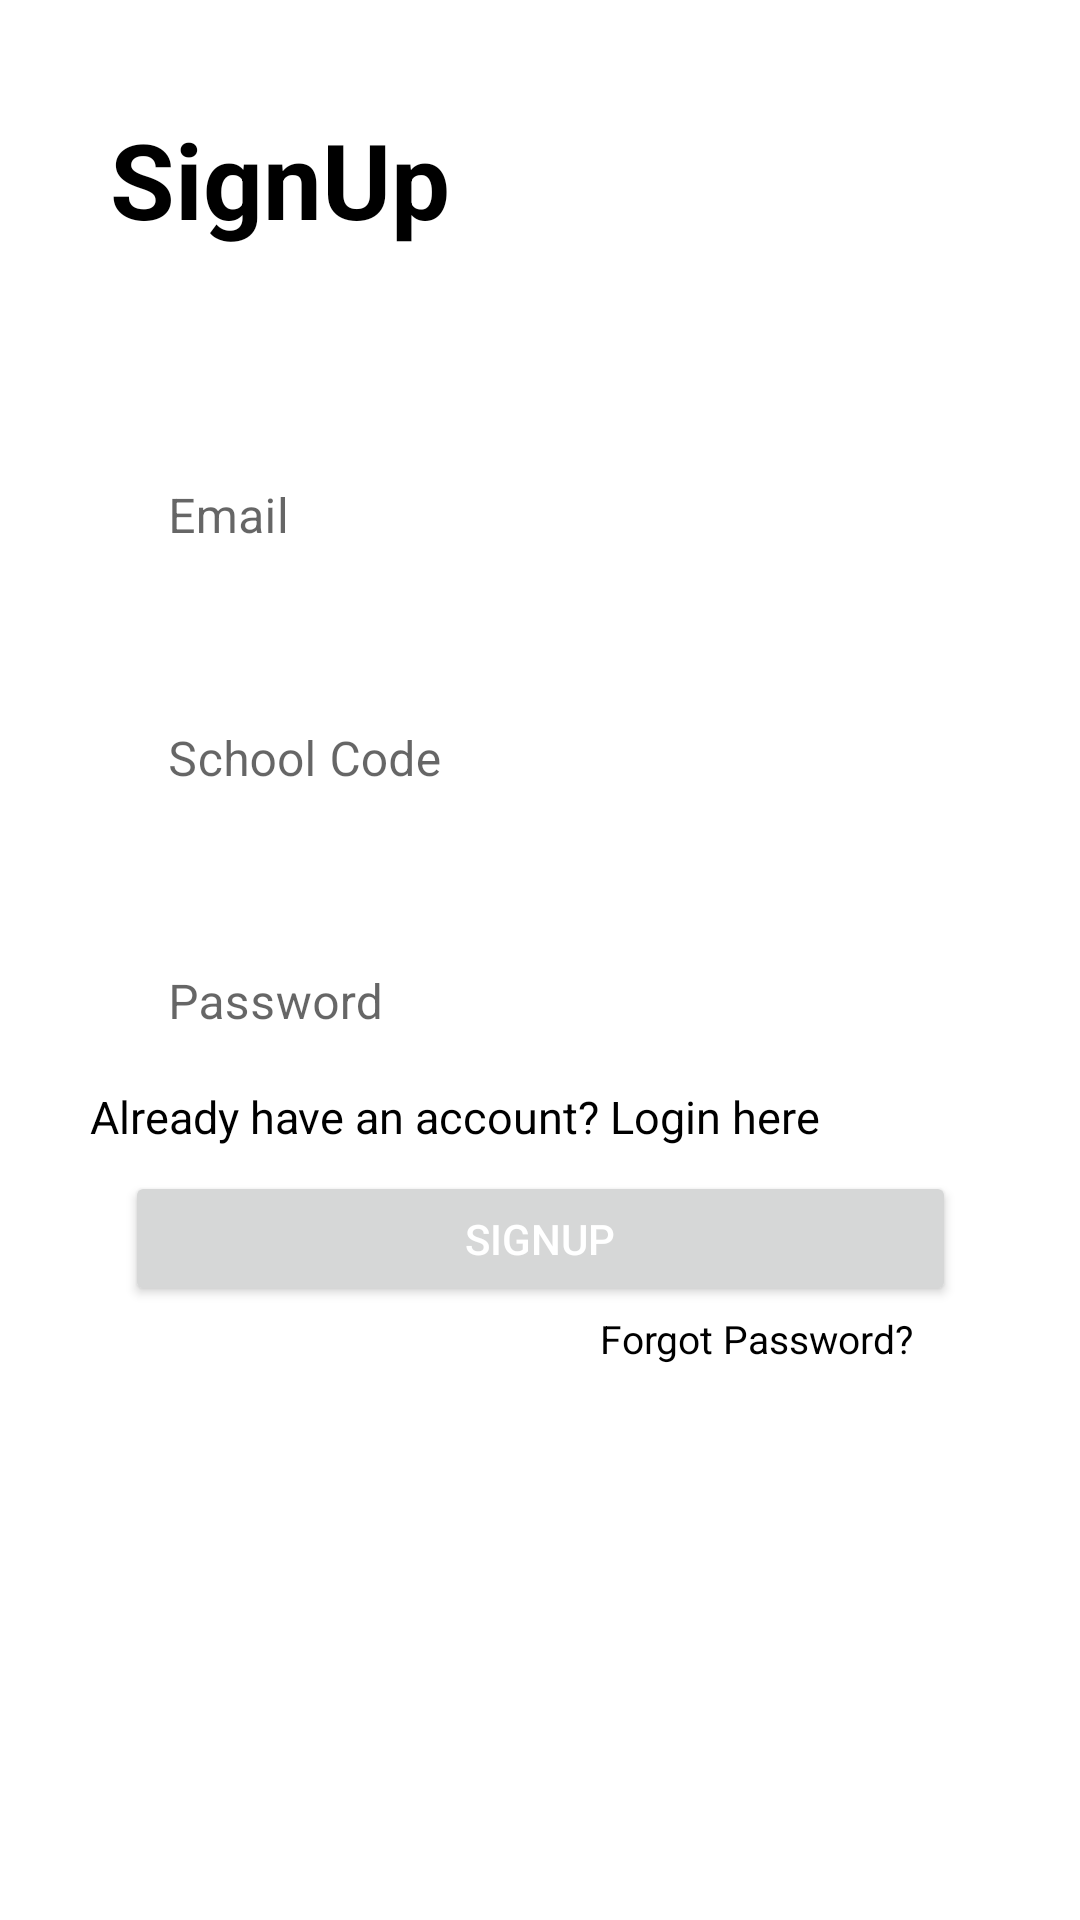

This screen was rendered from an Android layout file. Write that file and the resources it references.
<!-- AndroidManifest.xml: application theme Theme.SturecTeacher -->
<!-- res/layout/activity_sign_up.xml -->
<?xml version="1.0" encoding="utf-8"?>
<androidx.constraintlayout.widget.ConstraintLayout xmlns:android="http://schemas.android.com/apk/res/android"
    xmlns:app="http://schemas.android.com/apk/res-auto"
    xmlns:tools="http://schemas.android.com/tools"
    android:layout_width="match_parent"
    android:id="@+id/loginLayout"
    android:layout_height="match_parent"
    tools:context=".SignUpActivity">


    <TextView
        android:id="@+id/textView"
        android:layout_width="wrap_content"
        android:layout_height="wrap_content"
        android:text="SignUp"
        android:textStyle="bold"
        android:textSize="35dp"
        android:textColor="@color/black"
        app:layout_constraintBottom_toBottomOf="parent"
        app:layout_constraintEnd_toEndOf="parent"
        app:layout_constraintHorizontal_bias="0.149"
        app:layout_constraintStart_toStartOf="parent"
        app:layout_constraintTop_toTopOf="parent"
        app:layout_constraintVertical_bias="0.061" />

    <com.google.android.material.textfield.TextInputLayout
        android:id="@+id/signupoutlineTextField1"
        android:layout_width="match_parent"
        style="@style/Widget.MaterialComponents.TextInputLayout.OutlinedBox"
        android:paddingHorizontal="40dp"
        android:layout_height="wrap_content"
        android:hint="Email"
        app:placeholderText="Enter Email"
        app:layout_constraintVertical_bias="0.24"
        app:layout_constraintBottom_toBottomOf="parent"
        app:layout_constraintEnd_toEndOf="parent"
        app:layout_constraintStart_toStartOf="parent"
        app:layout_constraintTop_toTopOf="parent">

        
        <com.google.android.material.textfield.TextInputEditText
            android:id="@+id/signup_mail_edit_text"
            android:background="@color/white"
            android:layout_width="match_parent"
            android:layout_height="wrap_content" />

    </com.google.android.material.textfield.TextInputLayout>

    <com.google.android.material.textfield.TextInputLayout
        android:id="@+id/signupOutlineTextField2"
        style="@style/Widget.MaterialComponents.TextInputLayout.OutlinedBox"
        android:layout_width="match_parent"
        android:layout_height="wrap_content"
        android:layout_marginTop="20dp"
        android:hint="School Code"
        android:paddingHorizontal="40dp"
        app:layout_constraintBottom_toBottomOf="parent"
        app:layout_constraintEnd_toEndOf="parent"
        app:layout_constraintHorizontal_bias="0.0"
        app:layout_constraintStart_toStartOf="parent"
        app:layout_constraintTop_toBottomOf="@id/signupoutlineTextField1"
        app:layout_constraintVertical_bias="0.0"
        app:placeholderText="Enter School Code">

        
        <com.google.android.material.textfield.TextInputEditText
            android:id="@+id/signup_school_code_edit_text"
            android:layout_width="match_parent"
            android:layout_height="wrap_content"
            android:background="@color/white" />

    </com.google.android.material.textfield.TextInputLayout>

    <com.google.android.material.textfield.TextInputLayout
        android:id="@+id/outlineTextField3"
        style="@style/Widget.MaterialComponents.TextInputLayout.OutlinedBox"
        android:layout_width="match_parent"
        android:layout_height="wrap_content"
        android:hint="Password"
        android:paddingHorizontal="40dp"
        android:layout_marginTop="20dp"
        app:layout_constraintBottom_toBottomOf="parent"
        app:layout_constraintEnd_toEndOf="parent"
        app:layout_constraintStart_toStartOf="parent"
        app:layout_constraintTop_toBottomOf="@+id/signupOutlineTextField2"
        app:layout_constraintVertical_bias="0.0"
        app:placeholderText="Enter Password">

        
        <com.google.android.material.textfield.TextInputEditText
            android:id="@+id/signup_password_edit_text"
            android:layout_width="match_parent"
            android:layout_height="wrap_content"
            android:inputType="textPassword"
            android:background="@color/white" />

    </com.google.android.material.textfield.TextInputLayout>

    <Button
        android:id="@+id/signUpButton"
        android:layout_width="277dp"
        android:layout_height="45dp"
        android:text="SIGNUP"
        android:textColor="@color/white"
        app:layout_constraintBottom_toBottomOf="parent"
        app:layout_constraintEnd_toEndOf="parent"
        app:layout_constraintStart_toStartOf="parent"
        app:layout_constraintTop_toBottomOf="@+id/outlineTextField3"
        app:layout_constraintVertical_bias="0.122" />

    <TextView
        android:id="@+id/textView2"
        android:layout_width="wrap_content"
        android:layout_height="wrap_content"
        android:text="Forgot Password?"
        android:textColor="@color/black"
        android:textSize="13dp"
        app:layout_constraintBottom_toBottomOf="parent"
        app:layout_constraintEnd_toEndOf="parent"
        app:layout_constraintHorizontal_bias="0.782"
        app:layout_constraintStart_toStartOf="parent"
        app:layout_constraintTop_toBottomOf="@+id/signUpButton"
        app:layout_constraintVertical_bias="0.01" />

    <TextView
        android:id="@+id/signup_to_login_button"
        android:layout_width="wrap_content"
        android:layout_height="wrap_content"
        android:text="Already have an account? Login here"
        android:textColor="@color/black"
        android:textSize="15dp"
        app:layout_constraintBottom_toBottomOf="parent"
        app:layout_constraintEnd_toEndOf="parent"
        app:layout_constraintHorizontal_bias="0.258"
        app:layout_constraintStart_toStartOf="parent"
        app:layout_constraintTop_toBottomOf="@+id/outlineTextField3"
        app:layout_constraintVertical_bias="0.0" />


</androidx.constraintlayout.widget.ConstraintLayout>
<!-- resources referenced by this layout -->
<resources>
  <color name="black">#FF000000</color>
  <color name="white">#FFFFFFFF</color>
  <style name="Theme.SturecTeacher" parent="Theme.MaterialComponents.DayNight.NoActionBar">
          
          <item name="colorPrimary">@color/purple_500</item>
          <item name="colorPrimaryVariant">@color/purple_700</item>
          <item name="colorOnPrimary">@color/white</item>
          
          <item name="colorSecondary">@color/teal_200</item>
          <item name="colorSecondaryVariant">@color/teal_700</item>
          <item name="colorOnSecondary">@color/black</item>
          
          <item name="android:statusBarColor">?attr/colorPrimaryVariant</item>
          
      </style>
  <!-- not gathered from this repository: default colours our renderer supplied (Android Studio template values) -->
  <color name="purple_500">#FF6200EE</color>
  <color name="purple_700">#FF3700B3</color>
  <color name="teal_200">#FF03DAC5</color>
  <color name="teal_700">#FF018786</color>
</resources>
